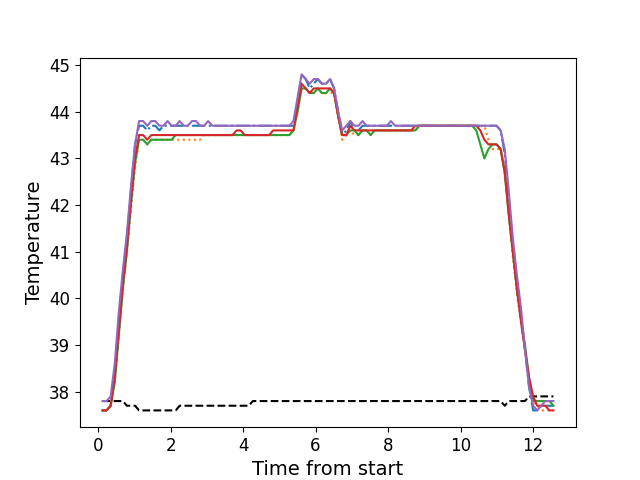

The table this chart was drawn from, first rows:
, times, neutral, z1, z2, z3, z4, z5
0, 0.1226, 37.8, 37.6, 37.6, 37.6, 37.6, 37.8
1, 0.2342, 37.8, 37.6, 37.6, 37.6, 37.6, 37.8
2, 0.3462, 37.8, 37.7, 37.7, 37.7, 37.7, 37.9
3, 0.4588, 37.8, 38.4, 38.2, 38.2, 38.3, 38.6
4, 0.5704, 37.8, 39.5, 39.2, 39.2, 39.3, 39.7
5, 0.682, 37.8, 40.5, 40.2, 40.2, 40.3, 40.6
6, 0.7947, 37.7, 41.3, 41.0, 41.0, 41.1, 41.4
7, 0.9063, 37.7, 42.3, 41.9, 42.0, 42.1, 42.4
8, 1.019, 37.7, 43.3, 42.8, 42.9, 43.0, 43.3
9, 1.131, 37.6, 43.7, 43.4, 43.4, 43.5, 43.8
10, 1.243, 37.6, 43.7, 43.4, 43.4, 43.5, 43.8
11, 1.355, 37.6, 43.6, 43.3, 43.3, 43.4, 43.7
12, 1.468, 37.6, 43.7, 43.4, 43.4, 43.5, 43.8
13, 1.579, 37.6, 43.7, 43.4, 43.4, 43.5, 43.8
14, 1.691, 37.6, 43.6, 43.4, 43.4, 43.5, 43.7
15, 1.803, 37.6, 43.7, 43.4, 43.4, 43.5, 43.7
16, 1.915, 37.6, 43.7, 43.4, 43.4, 43.5, 43.8
17, 2.027, 37.6, 43.7, 43.4, 43.4, 43.5, 43.7
18, 2.14, 37.6, 43.7, 43.4, 43.5, 43.5, 43.7
19, 2.251, 37.7, 43.7, 43.4, 43.5, 43.5, 43.8
20, 2.363, 37.7, 43.7, 43.4, 43.5, 43.5, 43.7
21, 2.475, 37.7, 43.7, 43.4, 43.5, 43.5, 43.7
22, 2.588, 37.7, 43.7, 43.4, 43.5, 43.5, 43.8
23, 2.699, 37.7, 43.7, 43.4, 43.5, 43.5, 43.8
24, 2.812, 37.7, 43.7, 43.4, 43.5, 43.5, 43.7
25, 2.924, 37.7, 43.7, 43.5, 43.5, 43.5, 43.7
26, 3.035, 37.7, 43.7, 43.5, 43.5, 43.5, 43.8
27, 3.148, 37.7, 43.7, 43.5, 43.5, 43.5, 43.7
28, 3.259, 37.7, 43.7, 43.5, 43.5, 43.5, 43.7
29, 3.372, 37.7, 43.7, 43.5, 43.5, 43.5, 43.7
30, 3.485, 37.7, 43.7, 43.5, 43.5, 43.5, 43.7
31, 3.596, 37.7, 43.7, 43.5, 43.5, 43.5, 43.7
32, 3.709, 37.7, 43.7, 43.5, 43.5, 43.5, 43.7
33, 3.82, 37.7, 43.7, 43.5, 43.5, 43.6, 43.7
34, 3.932, 37.7, 43.7, 43.5, 43.5, 43.6, 43.7
35, 4.044, 37.7, 43.7, 43.5, 43.5, 43.5, 43.7
36, 4.157, 37.7, 43.7, 43.5, 43.5, 43.5, 43.7
37, 4.268, 37.8, 43.7, 43.5, 43.5, 43.5, 43.7
38, 4.38, 37.8, 43.7, 43.5, 43.5, 43.5, 43.7
39, 4.493, 37.8, 43.7, 43.5, 43.5, 43.5, 43.7
40, 4.604, 37.8, 43.7, 43.5, 43.5, 43.5, 43.7
41, 4.717, 37.8, 43.7, 43.5, 43.5, 43.5, 43.7
42, 4.829, 37.8, 43.7, 43.5, 43.5, 43.6, 43.7
43, 4.941, 37.8, 43.7, 43.5, 43.5, 43.6, 43.7
44, 5.053, 37.8, 43.7, 43.5, 43.5, 43.6, 43.7
45, 5.165, 37.8, 43.7, 43.5, 43.5, 43.6, 43.7
46, 5.277, 37.8, 43.7, 43.5, 43.5, 43.6, 43.7
47, 5.39, 37.8, 43.7, 43.6, 43.6, 43.6, 43.8
48, 5.501, 37.8, 44.2, 44.0, 44.0, 44.1, 44.3
49, 5.613, 37.8, 44.8, 44.5, 44.5, 44.6, 44.8
50, 5.725, 37.8, 44.7, 44.5, 44.5, 44.5, 44.7
51, 5.837, 37.8, 44.5, 44.4, 44.4, 44.4, 44.6
52, 5.949, 37.8, 44.6, 44.4, 44.4, 44.5, 44.7
53, 6.062, 37.8, 44.7, 44.5, 44.5, 44.5, 44.7
54, 6.173, 37.8, 44.6, 44.4, 44.4, 44.5, 44.6
55, 6.286, 37.8, 44.6, 44.4, 44.4, 44.5, 44.6
56, 6.398, 37.8, 44.7, 44.4, 44.5, 44.5, 44.7
57, 6.51, 37.8, 44.5, 44.4, 44.4, 44.4, 44.5
58, 6.622, 37.8, 44.0, 43.9, 43.9, 43.9, 44.0
59, 6.734, 37.8, 43.5, 43.4, 43.5, 43.5, 43.6
... 52 more rows
